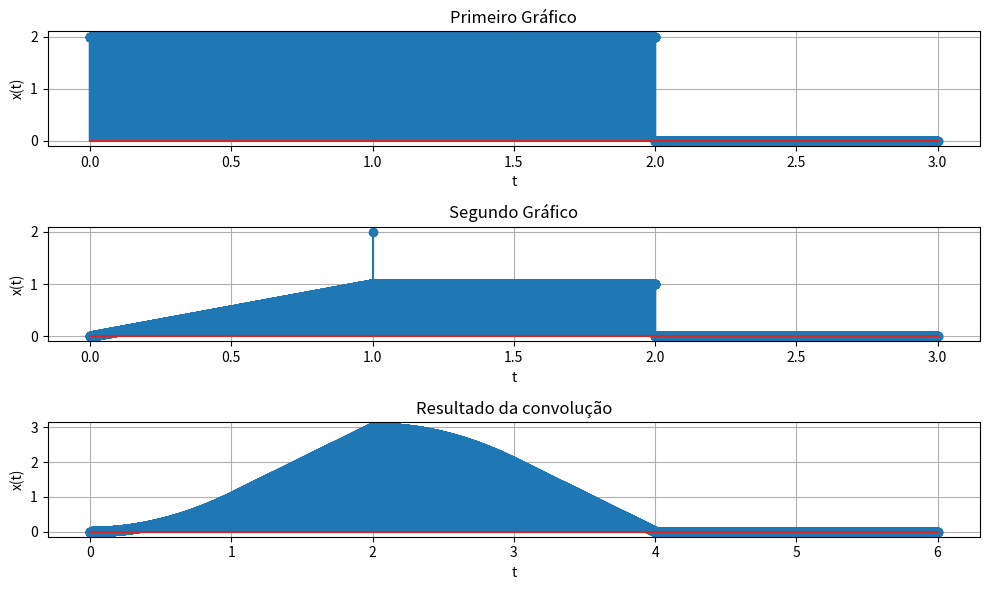

This figure's Python source:
from numpy import where, linspace, logical_and, convolve
import matplotlib.pyplot as plt

columns = 1
rows = 3

x_inicio = 0
x_fim = 3
x_num = 10_000

def add_subplot(x, y, title, n):
    plt.subplot(rows, columns, n)
    plt.stem(x, y)
    plt.title(title)
    plt.grid(True)
    plt.xlabel("t")
    plt.ylabel("x(t)")

t = linspace(x_inicio, x_fim, x_num)
T = t[1] - t[0]

x1 = where(logical_and(t >= 0, t <= 2), 2, 0)

x2 = where(logical_and(t>=0, t<=1), t, 0) + where(logical_and(t >= 1, t <= 2), 1, 0)

y = convolve(x1, x2, mode="full") * T
ty = linspace(x_inicio*2, x_fim*2, x_num*2-1)

plt.figure(figsize=(10, 6))

add_subplot(t, x1, "Primeiro Gráfico", 1)

add_subplot(t, x2, "Segundo Gráfico", 2)

add_subplot(ty, y, "Resultado da convolução", 3)

plt.tight_layout()
plt.show()
